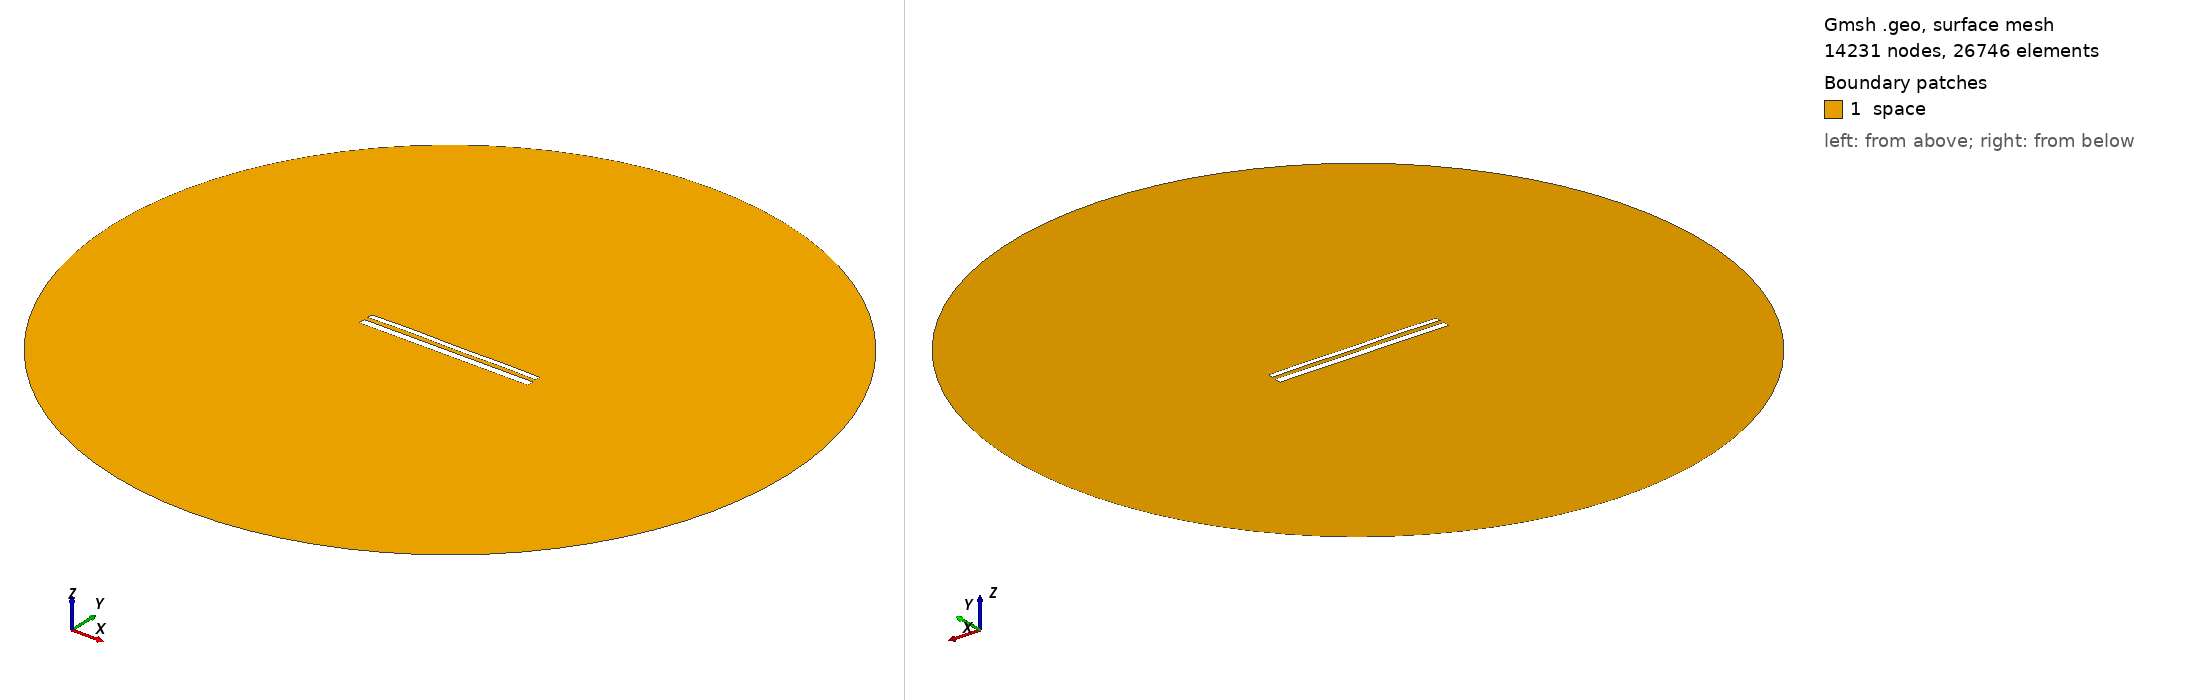

Gmsh geometry script, surface-meshed: 14231 nodes, 26746 surface elements. Boundary patches (legend numbers): 1 space. Left view from above one corner, right view from below the opposite corner. Legend entries are the model's physical surfaces. The drawing asked Gmsh for element sizes between 1% and 20% of the model's largest extent; the script's own settings can give other sizes.

=== 12220.geo (drawn) ===
//---------------------------------------
// Geometry kernel
//---------------------------------------

SetFactory("OpenCASCADE");



//---------------------------------------
// Parameters of the geometry
//---------------------------------------

// Overetch of the upper plate
overetch = 0.375;

// Distance between the plates
distance = 2.5;

// Discretization over the x axis (for the deformation)
nx = 50; 

// Length of the plate
L = 100 - overetch; 

// Number of modes
n = 4; 

// 1st mode coefficient
coeff(1) = 0.0;
beta(1) = 0.596864 * 3.1415926535 / L;

// 2nd mode coefficient
coeff(2) = 0.07499999999999998;
beta(2) = 1.49418 * 3.1415926535 / L;

// 3rd mode coefficient
coeff(3) = 0.07499999999999998;
beta(3) = 2.50025 * 3.1415926535 / L;

// 4th mode coefficient
coeff(4) = 0.15;
beta(4) = 3.49999 * 3.1415926535 / L;



//---------------------------------------
// Upper plate (deformed rectangle)
//---------------------------------------

// Coordiantes of the upper plate
xmin = -50;
xmax = 50 - overetch;

// Height of the upper plate
yheight = 4 - 2 * overetch;

// Indexes of the points
UpperID[] = {};
LowerID[] = {};
LeftID[] = {};
RightID[] = {};

// Point index
p = 1;

// Horizontal edges
For i In {1:nx}
    x = xmin + (i-1)*(xmax - xmin)/(nx-1);

    y_bottom = distance / 2 + overetch;
    For j In {1:n}
        C = (Cosh(beta(j)*L) + Cos(beta(j)*L)) / (Sinh(beta(j)*L) + Sin(beta(j)*L));
        y_bottom  = y_bottom + coeff(j) * (Cosh(beta(j)*(x+50)) - Cos(beta(j)*(x+50)) - C * (Sinh(beta(j)*(x+50)) - Sin(beta(j)*(x+50))));
    EndFor

    y_top = y_bottom + yheight;

    Point(p) = {x, y_top, 0, 1.0};
    UpperID[i] = p;
    p = p + 1;

    Point(p) = {x, y_bottom, 0, 1.0};
    LowerID[i] = p;
    p = p + 1;
EndFor

// Create point lists
UpperPts[] = {}; LowerPts[] = {};
For i In {1:nx}
  UpperPts[] += {UpperID[i]};
  LowerPts[] += {LowerID[i]};
EndFor

// Build splines
Spline(1) = {UpperPts[]};
Spline(2) = {LowerPts[]};
Line(3) = {LowerPts[nx-1], UpperPts[nx-1]};
Line(4) = {LowerPts[0], UpperPts[0]};

// Build the plane surface
Curve Loop(1) = {2, 3, -1, -4};
Plane Surface(1) = {1};



//---------------------------------------
// Lower plate (rectangle)
//---------------------------------------

// Vertices
Point(1001) = {-50, -1, 0, 1.0};
Point(1002) = { 50, -1, 0, 1.0};
Point(1003) = { 50,  -5, 0, 1.0};
Point(1004) = {-50,  -5, 0, 1.0};

// Edges
Line(5) = {1001, 1002};
Line(6) = {1002, 1003};
Line(7) = {1003, 1004};
Line(8) = {1004, 1001};

// Plane surface
Line Loop(2) = {5, 6, 7, 8};
Plane Surface(2) = {2}; 



//---------------------------------------
// Outer (fictious) boundary
//---------------------------------------

// Points
Point(1005) = {0, 0, 0};       // Center
Point(1006) = {200, 0, 0};     // Start point
Point(1007) = {0, 200, 0};     // 90 degrees
Point(1008) = {-200, 0, 0};    // 180 degrees
Point(1009) = {0, -200, 0};    // 270 degrees

// Circle arcs (each needs start, center, end)
Circle(9) = {1006, 1005, 1007};
Circle(10) = {1007, 1005, 1008};
Circle(11) = {1008, 1005, 1009};
Circle(12) = {1009, 1005, 1006};

// Plane surface for the entire domain
Curve Loop(3) = {9, 10, 11, 12};
Surface(3) = {3};

// Subtract the plates from the whole domain to obtain the actual domain where we want to solve the equations
BooleanDifference{ Surface{3}; Delete; }{ Surface{1}; Surface{2}; Delete; }




//---------------------------------------
// Transfinite Lines/Curves
//---------------------------------------

// Set the number of points on the boundaries
r = 7;

// Plates
Transfinite Curve {1, 2} = 50*r Using Progression 1;
Transfinite Curve {3, 4} = 2*r Using Progression 1;
Transfinite Line {5, 7} = 50*r Using Progression 1;
Transfinite Line {6, 8} = 2*r Using Progression 1;

// Outer boundary
Transfinite Line {9, 10, 11, 12} = 20 Using Progression 1;



//---------------------------------------
// Physical groups
//---------------------------------------                

// Physical curves (boundaries)
Physical Line("force_segment", 10) = {2};
Physical Line("upper_plate", 11) = {1, 3, 4};
Physical Line("lower_plate", 12) = {5, 6, 7, 8};
Physical Line("boundary", 20) = {9, 10, 11, 12};

// Physical Surfaces
Physical Surface("space", 30) = {3};



//---------------------------------------
// 6. Generate the Mesh
//---------------------------------------

// 2D mesh generation
Mesh 2;
